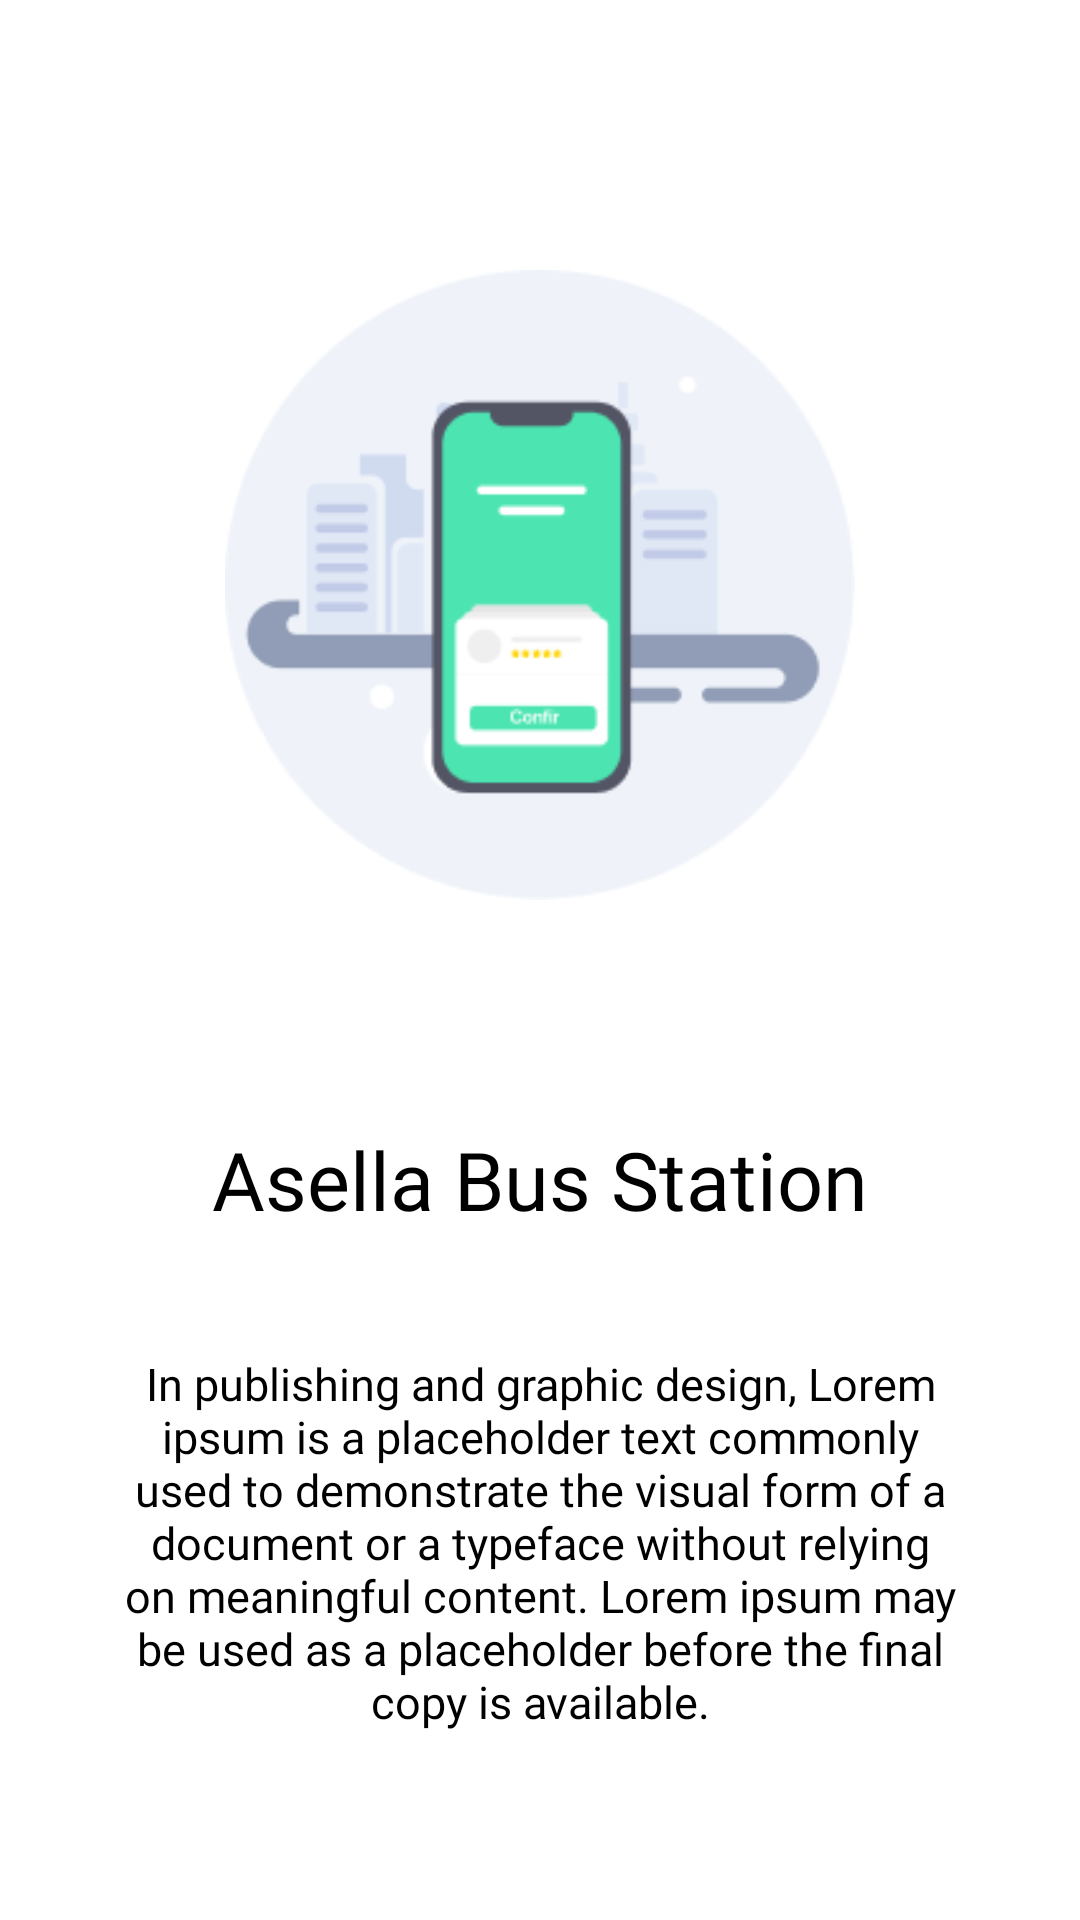

Android layout source for this screen:
<!-- AndroidManifest.xml: application theme Theme.ABSApp -->
<!-- res/layout/activity_onboard1.xml -->
<?xml version="1.0" encoding="utf-8"?>
<RelativeLayout xmlns:android="http://schemas.android.com/apk/res/android"
    xmlns:app="http://schemas.android.com/apk/res-auto"
    xmlns:tools="http://schemas.android.com/tools"
    android:layout_width="match_parent"
    android:layout_height="match_parent"
    tools:context=".onboard1">

    <ImageView
        android:id="@+id/arulogo1"
        android:layout_width="match_parent"
        android:layout_height="210dp"
        android:src="@drawable/page1"
        android:layout_marginTop="90dp"/>

    <TextView
        android:id="@+id/arutxt1"
        android:layout_width="match_parent"
        android:layout_height="wrap_content"
        android:layout_below="@+id/arulogo1"
        android:fontFamily="@font/poppins"
        android:text="Asella Bus Station"
        android:textAlignment="center"
        android:textColor="@color/black"
        android:layout_marginTop="75dp"
        android:textSize="27dp" />

    <TextView
        android:layout_width="match_parent"
        android:layout_height="wrap_content"
        android:layout_below="@+id/arutxt1"
        android:fontFamily="@font/poppins_extralight"
        android:padding="40dp"
        android:text="In publishing and graphic design, Lorem ipsum is a placeholder text commonly used to demonstrate the visual form of a document or a typeface without relying on meaningful content. Lorem ipsum may be used as a placeholder before the final copy is available."
        android:textAlignment="center"
        android:textColor="@color/black"
        android:textSize="15dp" />

    <ImageView
        android:id="@+id/arulogo2"
        android:layout_width="wrap_content"
        android:layout_height="wrap_content"
        android:src="@drawable/group1"
        android:layout_marginTop="690dp"
        android:layout_marginLeft="170dp"/>

    <TextView
        android:id="@+id/skipo"
        android:layout_width="wrap_content"
        android:layout_height="wrap_content"
        android:layout_below="@+id/arulogo2"
        android:text=">>Skip>>"
        android:layout_marginLeft="20dp"
        android:textColor="@color/purple_0"/>

    <TextView
        android:id="@+id/nexto"
        android:layout_width="wrap_content"
        android:layout_height="wrap_content"
        android:layout_below="@+id/arulogo2"
        android:text=">|Next|>"
        android:layout_marginLeft="340dp"
        android:textColor="@color/purple_0"/>
</RelativeLayout>
<!-- resources referenced by this layout -->
<resources>
  <color name="black">#FF000000</color>
  <color name="purple_0">#4CE581</color>
  <!-- drawable group1: png bitmap (drawable, 260 bytes) -->
  <!-- drawable page1: png bitmap (drawable, 8727 bytes) -->
  <style name="Theme.ABSApp" parent="Theme.MaterialComponents.DayNight.NoActionBar">
          
          <item name="colorPrimary">@color/purple_500</item>
          <item name="colorPrimaryVariant">@color/purple_700</item>
          <item name="colorOnPrimary">@color/white</item>
          
          <item name="colorSecondary">@color/teal_200</item>
          <item name="colorSecondaryVariant">@color/teal_700</item>
          <item name="colorOnSecondary">@color/black</item>
          
          <item name="android:statusBarColor">?attr/colorPrimaryVariant</item>
          
      </style>
  <color name="purple_500">#4CE581</color>
  <color name="purple_700">#4CE581</color>
  <color name="white">#FFFFFFFF</color>
  <color name="teal_200">#FF03DAC5</color>
  <color name="teal_700">#FF018786</color>
</resources>
